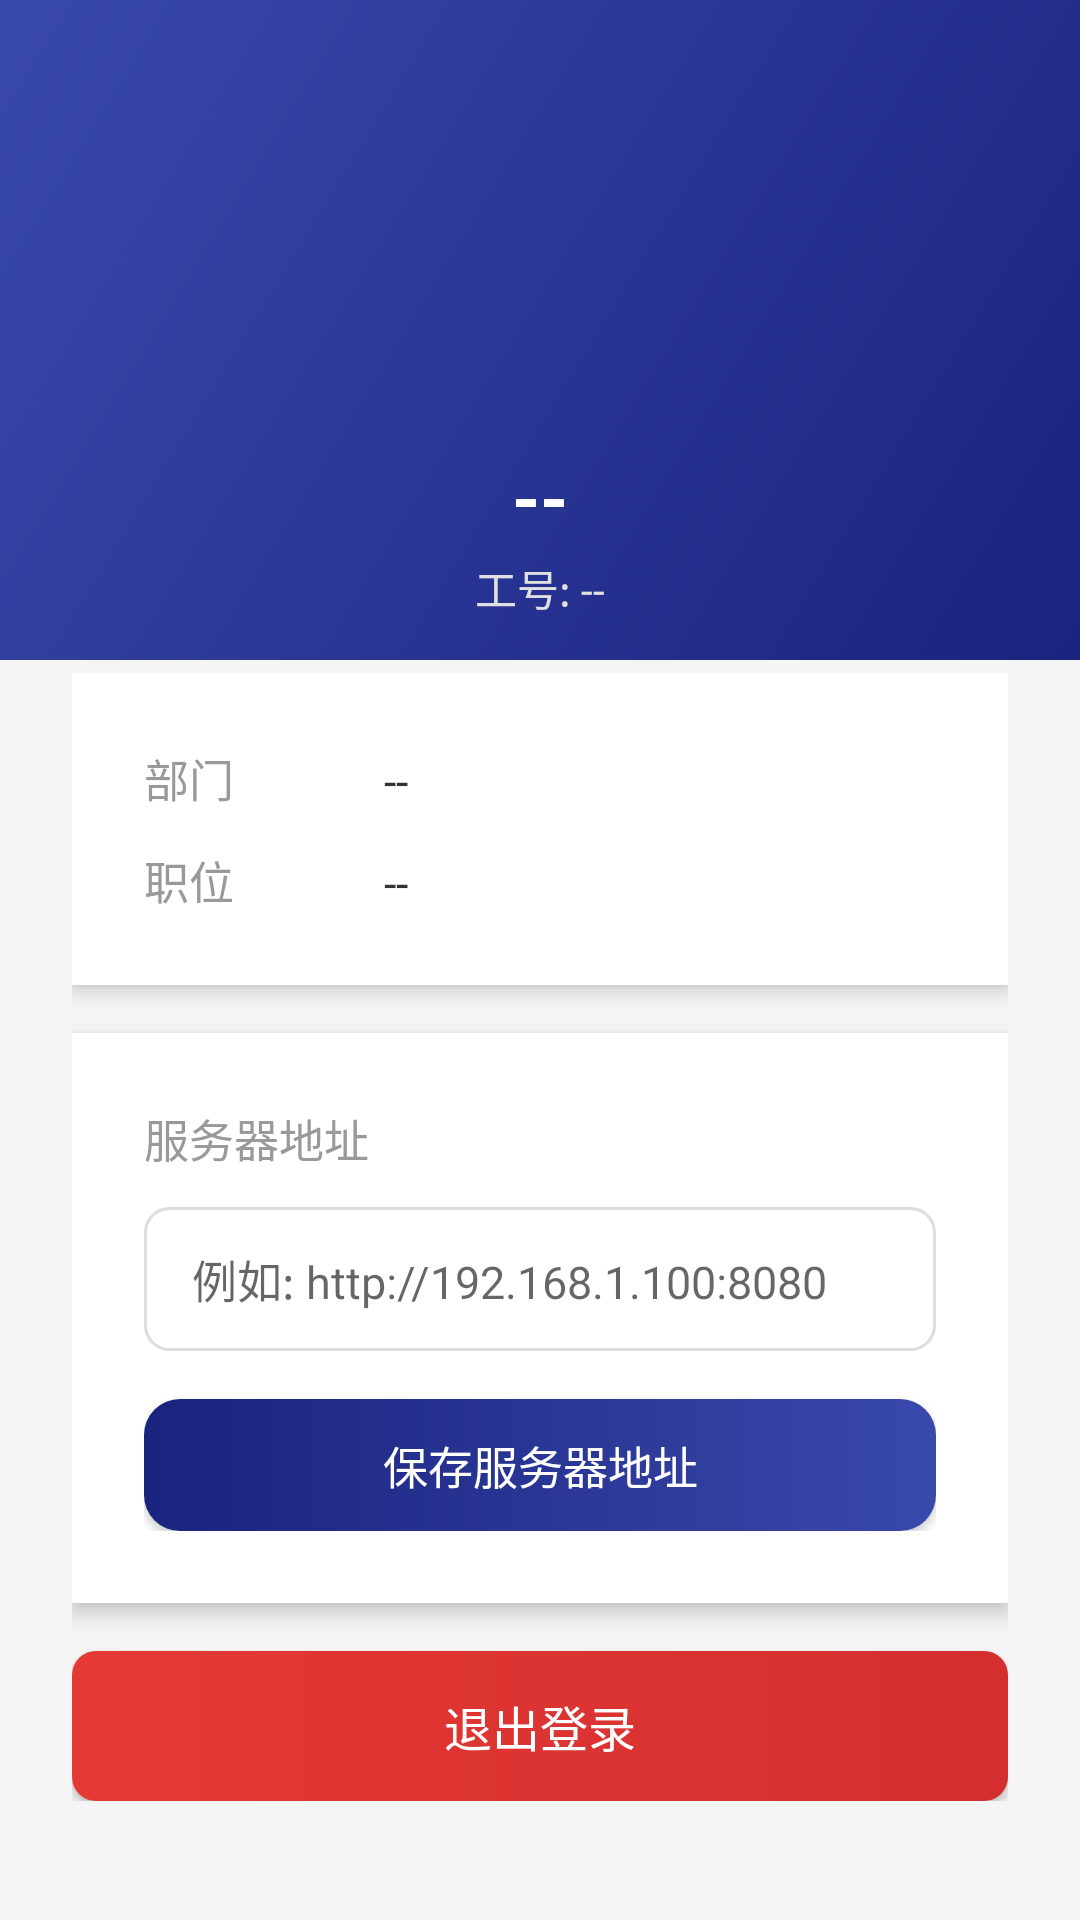

Reconstruct the res/layout file that produces this screen, plus the resources it refers to.
<!-- AndroidManifest.xml: application theme AppTheme -->
<!-- res/layout/activity_setting.xml -->
<?xml version="1.0" encoding="utf-8"?>
<LinearLayout xmlns:android="http://schemas.android.com/apk/res/android"
    android:layout_width="match_parent"
    android:layout_height="match_parent"
    android:orientation="vertical"
    android:background="#f5f5f5">

    <LinearLayout
        android:layout_width="match_parent"
        android:layout_height="220dp"
        android:orientation="vertical"
        android:gravity="center"
        android:background="@drawable/gradient_background">

        <RelativeLayout
            android:layout_width="120dp"
            android:layout_height="120dp">

            <ImageView
                android:id="@+id/iv_face_image"
                android:layout_width="120dp"
                android:layout_height="120dp"
                android:scaleType="centerCrop"
                android:background="@drawable/circle_bg"/>

            <TextView
                android:id="@+id/tv_no_face"
                android:layout_width="match_parent"
                android:layout_height="match_parent"
                android:text="👤"
                android:textSize="50sp"
                android:textColor="#999999"
                android:gravity="center"
                android:visibility="gone" />
        </RelativeLayout>

        <TextView
            android:id="@+id/tv_name"
            android:layout_width="wrap_content"
            android:layout_height="wrap_content"
            android:text="--"
            android:textSize="24sp"
            android:textStyle="bold"
            android:textColor="#FFFFFF"
            android:layout_marginTop="16dp"/>

        <TextView
            android:id="@+id/tv_staff_no"
            android:layout_width="wrap_content"
            android:layout_height="wrap_content"
            android:text="工号: --"
            android:textSize="14sp"
            android:textColor="#E0E0E0"
            android:layout_marginTop="4dp"/>
    </LinearLayout>

    <LinearLayout
        android:layout_width="match_parent"
        android:layout_height="wrap_content"
        android:orientation="vertical"
        android:padding="24dp"
        android:layout_marginTop="-20dp">

        <LinearLayout
            android:layout_width="match_parent"
            android:layout_height="wrap_content"
            android:orientation="vertical"
            android:background="#FFFFFF"
            android:padding="24dp"
            android:layout_marginBottom="16dp"
            android:elevation="4dp">

            <LinearLayout
                android:layout_width="match_parent"
                android:layout_height="wrap_content"
                android:orientation="horizontal"
                android:layout_marginBottom="12dp">

                <TextView
                    android:layout_width="80dp"
                    android:layout_height="wrap_content"
                    android:text="部门"
                    android:textSize="15sp"
                    android:textColor="#999999"/>

                <TextView
                    android:id="@+id/tv_department"
                    android:layout_width="match_parent"
                    android:layout_height="wrap_content"
                    android:text="--"
                    android:textSize="15sp"
                    android:textColor="#333333"/>
            </LinearLayout>

            <LinearLayout
            android:layout_width="match_parent"
            android:layout_height="wrap_content"
            android:orientation="horizontal">

                <TextView
                    android:layout_width="80dp"
                    android:layout_height="wrap_content"
                    android:text="职位"
                    android:textSize="15sp"
                    android:textColor="#999999"/>

                <TextView
                    android:id="@+id/tv_position"
                    android:layout_width="match_parent"
                    android:layout_height="wrap_content"
                    android:text="--"
                    android:textSize="15sp"
                    android:textColor="#333333"/>
            </LinearLayout>
        </LinearLayout>

        <LinearLayout
            android:layout_width="match_parent"
            android:layout_height="wrap_content"
            android:orientation="vertical"
            android:background="#FFFFFF"
            android:padding="24dp"
            android:layout_marginBottom="16dp"
            android:elevation="4dp">

            <TextView
                android:layout_width="wrap_content"
                android:layout_height="wrap_content"
                android:text="服务器地址"
                android:textSize="15sp"
                android:textColor="#999999"
                android:layout_marginBottom="12dp"/>

            <EditText
                android:id="@+id/et_server_url"
                android:layout_width="match_parent"
                android:layout_height="48dp"
                android:hint="例如: http://192.168.1.100:8080"
                android:textSize="15sp"
                android:textColor="#333333"
                android:background="@drawable/edit_text_border"
                android:paddingLeft="16dp"
                android:paddingRight="16dp"/>

            <Button
                android:id="@+id/btn_save_server"
                android:layout_width="match_parent"
                android:layout_height="44dp"
                android:text="保存服务器地址"
                android:textSize="15sp"
                android:textColor="#FFFFFF"
                android:background="@drawable/btn_primary"
                android:layout_marginTop="16dp"/>
        </LinearLayout>

        <Button
            android:id="@+id/btn_logout"
            android:layout_width="match_parent"
            android:layout_height="50dp"
            android:text="退出登录"
            android:textSize="16sp"
            android:textColor="#FFFFFF"
            android:background="@drawable/logout_button"/>
    </LinearLayout>
</LinearLayout>
<!-- resources referenced by this layout -->
<resources>
  <!-- drawable btn_primary (drawable) -->
  <?xml version="1.0" encoding="utf-8"?>
  <shape xmlns:android="http://schemas.android.com/apk/res/android">
      <gradient
          android:startColor="#1a237e"
          android:endColor="#3949ab"
          android:angle="0"/>
      <corners android:radius="12dp"/>
  </shape>
  <!-- drawable edit_text_border (drawable) -->
  <?xml version="1.0" encoding="utf-8"?>
  <shape xmlns:android="http://schemas.android.com/apk/res/android"
      android:shape="rectangle">
      <solid android:color="#FFFFFF"/>
      <stroke
          android:width="1dp"
          android:color="#DDDDDD"/>
      <corners android:radius="8dp"/>
  </shape>
  <!-- drawable gradient_background (drawable) -->
  <?xml version="1.0" encoding="utf-8"?>
  <shape xmlns:android="http://schemas.android.com/apk/res/android">
      <gradient
          android:startColor="#1a237e"
          android:endColor="#3949ab"
          android:angle="135"/>
  </shape>
  <!-- drawable logout_button (drawable) -->
  <?xml version="1.0" encoding="utf-8"?>
  <shape xmlns:android="http://schemas.android.com/apk/res/android">
      <gradient
          android:startColor="#e53935"
          android:endColor="#d32f2f"/>
      <corners android:radius="8dp"/>
  </shape>
  <style name="AppTheme" parent="Theme.MaterialComponents.Light.NoActionBar">
          <item name="colorPrimary">#1a237e</item>
          <item name="colorPrimaryDark">#0d1117</item>
          <item name="colorAccent">#ffd54f</item>
          <item name="android:windowBackground">#f5f5f5</item>
          <item name="android:textColorPrimary">#333333</item>
          <item name="android:textColorSecondary">#666666</item>
      </style>
</resources>
